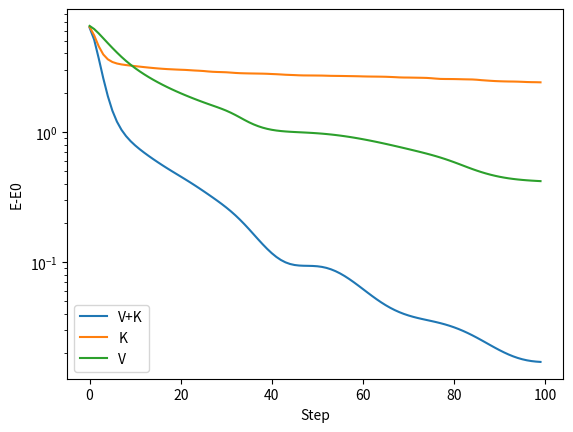

This chart was generated by the following Python code:
import matplotlib.pyplot as plt
import numpy as np


class CoolingBose(object):
    g = hbar = m = 1.0

    def __init__(self, beta_0=1.0, beta_V=1.0, beta_K=1.0, N=256, dx=0.1, 
                 dt_Emax=1.0):
        """
        Arguments
        ---------
        beta_0 : float
           Portion of the original Hamiltonian H to include.
        beta_V : float
           Portion of the position cooling potential V_c.
        beta_K : float
           Portion of the momentum cooling potential K_c.
        """
        self.N = N
        self.dx = dx
        self.L = dx*N
        self.x = np.arange(N)*dx - self.L/2
        self.k = 2*np.pi * np.fft.fftfreq(N, dx)
        self.beta_0 = beta_0
        self.beta_V = beta_V
        self.beta_K = beta_K
        self._K2 = (self.hbar*self.k)**2/2/self.m
        Emax = self._K2.max()
        self.dt = dt_Emax * self.hbar/Emax

    def step(self, psi, n=1):
        """Evolve the state psi by applying n steps of the
        Split-Operator method."""
        psi = self.apply_expK(psi, factor=0.5)
        for n in range(n):
            psi = self.apply_expV(psi)
            psi = self.apply_expK(psi)
        psi = self.apply_expK(psi, factor=-0.5)
        return psi

    def apply_expK(self, psi, factor=1):
        psi_k = np.fft.fft(psi)
        Kc = self.get_Kc(psi=psi)
        return np.fft.ifft(
            np.exp(-1j*self.dt*factor*(self.beta_0*self._K2 + Kc))
            * psi_k)
        
    def apply_expV(self, psi, factor=1):
        Vc = self.get_Vc(psi)
        n = abs(psi)**2
        V = self.g*n
        return np.exp(-1j*self.dt*factor*(self.beta_0*V + Vc)) * psi

    def apply_H(self, psi):
        n = abs(psi)**2
        psi_k = np.fft.fft(psi)
        Kpsi = self._K2*psi_k
        Vpsi = self.g*n*psi
        return Kpsi + Vpsi

    def get_Vc(self, psi):
        psi_k = np.fft.fft(psi)
        Kpsi = np.fft.ifft(self._K2*psi_k)
        Vc = 2*(psi.conj()*Kpsi).imag/(abs(psi)**2).max()
        return self.beta_V*Vc

    def get_Kc(self, psi):
        n = abs(psi)**2
        psi_k = np.fft.fft(psi)
        V = self.g*n
        Vpsi_k = np.fft.fft(V*psi)
        Kc = 2*(psi_k.conj()*Vpsi_k).imag/(abs(psi_k)**2).max()
        return self.beta_K*Kc

    def get_E_N(self, psi):
        """Return the energy and particle number `(E,N)`."""
        dx = self.dx
        n = abs(psi)**2
        K = abs(np.fft.ifft(self.hbar*self.k*np.fft.fft(psi)))**2/2/self.m
        E = ((self.g*n**2/2 + K).sum()*dx).real
        N = n.sum()*dx
        return E, N
    
    def plot(self, psi):
        plt.clf()
        plt.plot(self.x, abs(psi)**2)
        plt.ylim(0, 2)
        plt.twinx()
        Vc = self.get_Vc(psi)
        plt.plot(self.x, Vc, 'C1')
        plt.ylim(-2, 2)
        E, N = self.get_E_N(psi)
        plt.title(f"E={E:.4f}, N={N:.4f}")
        return plt.gcf()


if __name__ == "__main__":
    eg = eg_VK = CoolingBose()
    eg_K = CoolingBose(beta_0=1, beta_V=0.0)
    eg_V = CoolingBose(beta_0=1, beta_K=0.0)
    # psi = np.random.random(eg.N) + 1j*np.random.random(eg.N) - 0.5 - 0.5j
    psi0 = 0*eg.x + 1 + 1.0*np.exp(-eg.x**2/2)
    psi_ground = 0*psi0 + np.sqrt((abs(psi0)**2).mean())
    E0, N0 = eg.get_E_N(psi_ground)
    Es = [[], [], []]
    psis = [psi0, psi0, psi0]
    egs = [eg_VK, eg_K, eg_V]
    Ndata = 100
    Nstep = 100
    for _n in range(Ndata):
        for n, eg in enumerate(egs):
            psis[n] = eg.step(psis[n], Nstep)
            E, N = eg.get_E_N(psis[n])
            Es[n].append(E - E0)
    Es = np.asarray(Es)
    plt.semilogy(Es.T)
    plt.xlabel("Step")
    plt.ylabel("E-E0")
    plt.legend(['V+K', 'K', 'V'])
    plt.show()
